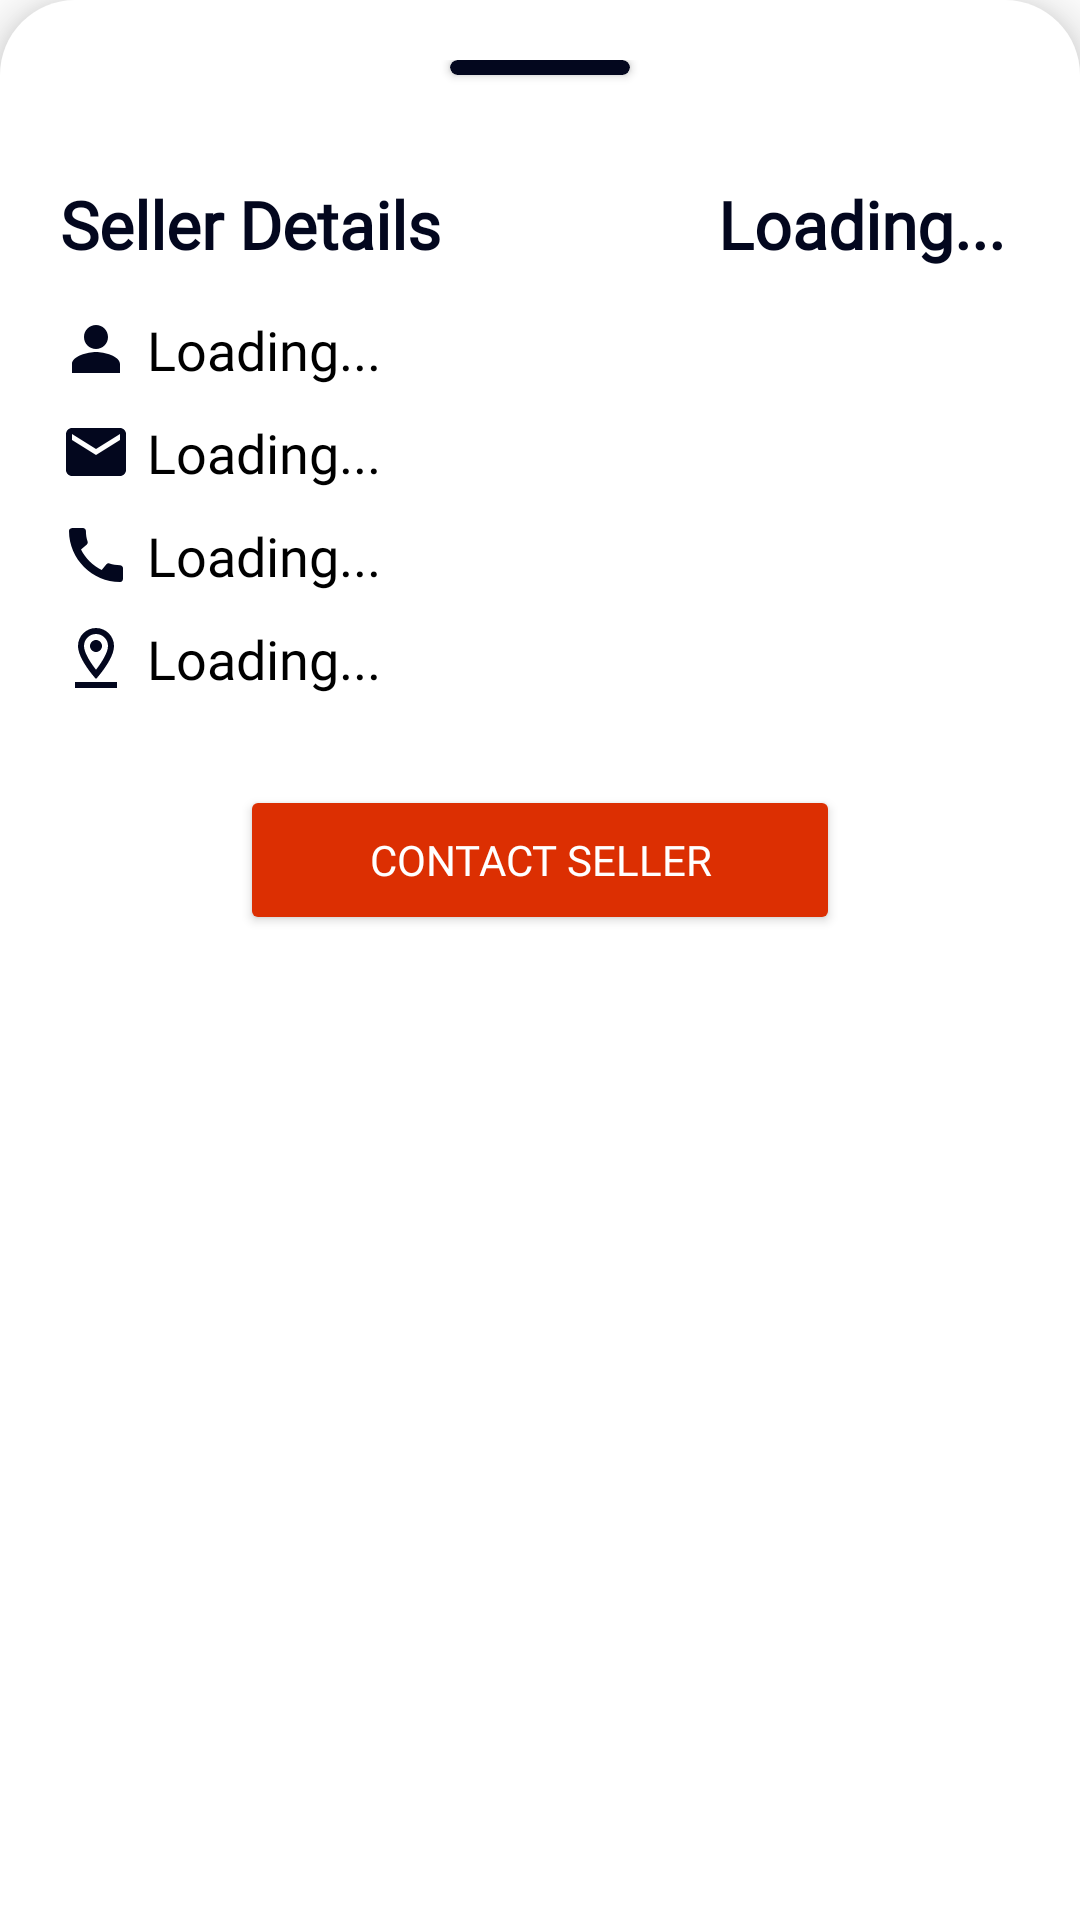

Here is an Android app screen rendered from its layout file. Give the layout XML and the strings, colors and styles it references.
<!-- AndroidManifest.xml: application theme Theme.Libre -->
<!-- res/layout/bottom_sheet_bookdetails.xml -->
<?xml version="1.0" encoding="utf-8"?>
<LinearLayout xmlns:android="http://schemas.android.com/apk/res/android"
    xmlns:app="http://schemas.android.com/apk/res-auto"
    android:id="@+id/bottom_sheet"
    android:layout_width="match_parent"
    android:layout_height="wrap_content"
    android:background="@drawable/bottomsheet_bgr"
    android:orientation="vertical"
    android:padding="20dp"
    app:behavior_hideable="true"
    app:behavior_peekHeight="56dp"
    android:elevation="10dp"
    app:layout_behavior="@string/bottom_sheet_behavior">

    <androidx.cardview.widget.CardView
        android:layout_width="60dp"
        android:layout_height="5dp"
        android:backgroundTint="@color/black_accent"
        app:cardCornerRadius="10dp"
        android:layout_gravity="center_horizontal"
        />

    <LinearLayout
        android:layout_width="match_parent"
        android:layout_height="wrap_content"
        android:orientation="horizontal"
        android:layout_gravity="center_vertical"
        android:layout_marginTop="30dp"
        android:weightSum="3">

        <TextView
            android:layout_width="0dp"
            android:layout_height="wrap_content"
            android:layout_marginBottom="10dp"
            android:layout_weight="2"
            android:text="Seller Details"
            android:textColor="@color/black_accent"
            android:fontFamily="@font/roboto_bold"
            android:textSize="22sp"
            android:textStyle="bold" />

        <TextView
            android:id="@+id/book_priceTV"
            android:layout_width="0dp"
            android:layout_height="wrap_content"
            android:layout_weight="1"
            android:fontFamily="@font/quicksand_bold"
            android:gravity="right"
            android:padding="5dp"
            android:text="Loading..."
            android:textColor="@color/black_accent"
            android:textDirection="ltr"
            android:textSize="22sp"
            android:textStyle="bold" />
    </LinearLayout>


    <TextView
        android:id="@+id/bookDetail_sellerNameTV"
        android:layout_width="wrap_content"
        android:layout_height="wrap_content"
        android:drawableStart="@drawable/man_icon"
        android:drawablePadding="5dp"
        android:layout_marginTop="10dp"
        android:drawableTint="@color/black_accent"
        android:fontFamily="@font/quicksand_medium"
        android:text="Loading..."
        android:textSize="18sp"
        android:textAlignment="viewStart"
        android:textColor="@color/black"
        android:textDirection="ltr" />

    <TextView
        android:id="@+id/bookDetail_sellerEmailTV"
        android:layout_width="wrap_content"
        android:layout_height="wrap_content"
        android:layout_marginTop="10dp"
        android:drawableStart="@drawable/mail_filled"
        android:drawablePadding="5dp"
        android:drawableTint="@color/black_accent"
        android:fontFamily="@font/quicksand_medium"
        android:text="Loading..."
        android:textSize="18sp"
        android:textAlignment="viewStart"
        android:textColor="@color/black"
        android:textDirection="ltr" />

    <TextView
        android:id="@+id/bookDetail_sellerContactNoTV"
        android:layout_width="wrap_content"
        android:layout_height="wrap_content"
        android:layout_marginTop="10dp"
        android:drawableStart="@drawable/phone_icon"
        android:drawablePadding="5dp"
        android:textSize="18sp"
        android:drawableTint="@color/black_accent"
        android:fontFamily="@font/quicksand_medium"
        android:text="Loading..."
        android:textAlignment="viewStart"
        android:textColor="@color/black"
        android:textDirection="ltr" />

    <TextView
        android:id="@+id/product_seller_address"
        android:layout_width="match_parent"
        android:layout_height="wrap_content"
        android:layout_marginTop="10dp"
        android:drawableStart="@drawable/register_city_icon"
        android:drawablePadding="5dp"
        android:textSize="18sp"
        android:drawableTint="@color/black_accent"
        android:fontFamily="@font/quicksand_medium"
        android:text="Loading..."
        android:textAlignment="viewStart"
        android:textColor="@color/black"
        android:textDirection="ltr" />


    <Button
        android:id="@+id/bookDetail_contactSeller"
        android:layout_width="200dp"
        android:layout_height="50dp"
        android:layout_gravity="center_horizontal"
        android:layout_marginTop="30dp"
        android:backgroundTint="@color/palette_1"
        android:fontFamily="@font/quicksand_bold"
        android:shadowRadius="50"
        android:shadowDy="10"
        android:text="Contact Seller"
        android:textColor="@color/white" />

</LinearLayout>
<!-- resources referenced by this layout -->
<resources>
  <color name="black">#FF000000</color>
  <color name="black_accent">#03071e</color>
  <color name="palette_1">#DC2F02</color>
  <color name="white">#FFFFFFFF</color>
  <!-- drawable bottomsheet_bgr (drawable) -->
  <?xml version="1.0" encoding="utf-8"?>
  <shape xmlns:android="http://schemas.android.com/apk/res/android">
      <corners android:topLeftRadius="25dp" android:topRightRadius="25dp"/>
      <solid android:color="@color/white"/>
  </shape>
  <!-- drawable mail_filled: png bitmap (drawable-hdpi, 461 bytes) -->
  <!-- drawable man_icon: png bitmap (drawable-hdpi, 413 bytes) -->
  <!-- drawable phone_icon: png bitmap (drawable-hdpi, 506 bytes) -->
  <!-- drawable register_city_icon: png bitmap (drawable-hdpi, 599 bytes) -->
  <style name="Theme.Libre" parent="Theme.MaterialComponents.DayNight.NoActionBar">
          
          <item name="colorPrimary">@color/black_accent</item>
          <item name="colorPrimaryVariant">@color/purple_700</item>
          <item name="colorOnPrimary">@color/black_accent</item>
          
          <item name="colorSecondary">@color/black</item>
          <item name="colorSecondaryVariant">@color/teal_700</item>
          <item name="colorOnSecondary">@color/black_accent</item>
          
          <item name="android:statusBarColor" tools:targetApi="l">?attr/colorOnPrimary</item>
          <item name="android:windowLightStatusBar" tools:targetApi="m">true</item>
          
          <item name="android:editTextColor">@android:color/black</item>
          <item name="android:textColorHint">@color/gray</item>
          <item name="android:windowContentOverlay">@null</item>
          <item name="android:windowContentTransitions">true</item>
      </style>
  <color name="purple_700">#FF3700B3</color>
  <color name="teal_700">#FF018786</color>
  <color name="gray">#969696</color>
</resources>
